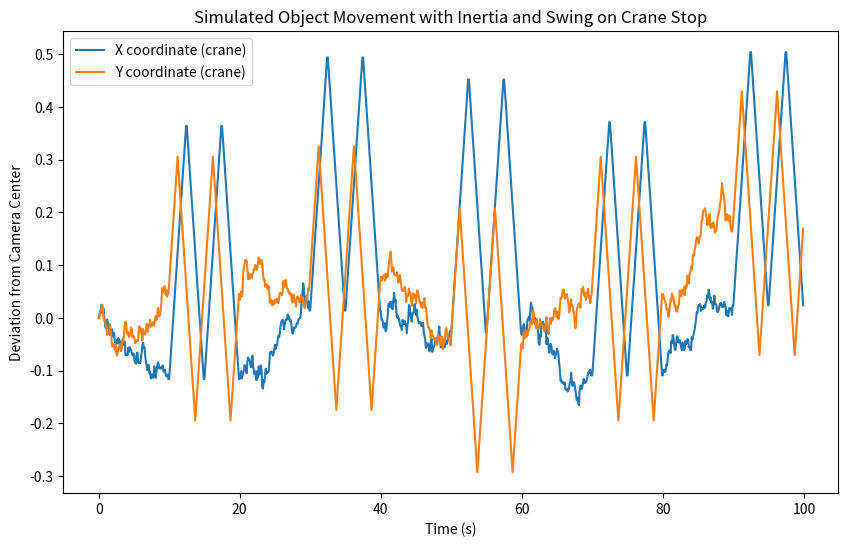

Here is the Python script that generated this plot:
import numpy as np
import pandas as pd
import matplotlib.pyplot as plt

# Параметры симуляции
np.random.seed(42)
num_steps = 1000  # Количество шагов симуляции
time_step = 0.1  # Шаг по времени (в секундах)
time = np.arange(0, num_steps * time_step, time_step)  # Время
max_swing_strength = 0.02  # Максимальная сила раскачки (ограничение)
swing_threshold = 0.05  # Порог для маркировки раскачки
swing_period = 50  # Период для раскачки
damping = 0.98  # Коэффициент демпфирования
stop_period = 100  # Период остановки крана

# Инициализация координат груза относительно камеры
x_crane = np.zeros(num_steps)
y_crane = np.zeros(num_steps)

for i in range(1, num_steps):
    # Определяем, движется ли кран или остановился
    is_moving = (i // stop_period) % 2 == 0

    if is_moving:
        # Плавное движение крана, груз слегка отклоняется от камеры из-за инерции
        x_crane[i] = x_crane[i-1] + np.random.normal(0, 0.01)  # небольшие случайные отклонения
        y_crane[i] = y_crane[i-1] + np.random.normal(0, 0.01)  # чтобы показать инерцию
    else:
        # При остановке груза — начинается раскачивание
        swing_factor_x = np.sin(i / swing_period * 2 * np.pi) * np.exp(-i / num_steps) * damping
        swing_factor_y = np.cos(i / swing_period * 2 * np.pi) * np.exp(-i / num_steps) * damping

        # Ограничение колебаний по амплитуде
        swing_factor_x = np.clip(swing_factor_x, -max_swing_strength, max_swing_strength)
        swing_factor_y = np.clip(swing_factor_y, -max_swing_strength, max_swing_strength)

        x_crane[i] = x_crane[i-1] + swing_factor_x
        y_crane[i] = y_crane[i-1] + swing_factor_y

# Вычисление амплитуды и меток раскачивания
swing_amplitude_crane = np.sqrt(np.diff(x_crane, prepend=0)**2 + np.diff(y_crane, prepend=0)**2)
swing_label_crane = (swing_amplitude_crane > swing_threshold).astype(int)

# Создание DataFrame
df_crane = pd.DataFrame({
    'time': time,
    'x': x_crane,
    'y': y_crane,
    'swing_amplitude': swing_amplitude_crane,
    'swing_label': swing_label_crane
})

# Визуализация
plt.figure(figsize=(10, 6))
plt.plot(time, x_crane, label='X coordinate (crane)')
plt.plot(time, y_crane, label='Y coordinate (crane)')
plt.title('Simulated Object Movement with Inertia and Swing on Crane Stop')
plt.xlabel('Time (s)')
plt.ylabel('Deviation from Camera Center')
plt.legend()
plt.show()

# Сохранение данных в CSV файл
df_crane.to_csv('crane_swing_dataset.csv', index=False)

# Подготовка данных для RNN
sequence_length = 10  # Длина последовательности
X = []
y = []

# Формируем набор последовательностей
for i in range(len(df_crane) - sequence_length):
    X.append(df_crane[['x', 'y']].iloc[i:i+sequence_length].values)
    y.append(df_crane['swing_label'].iloc[i+sequence_length])

X = np.array(X)
y = np.array(y)

# Сохранение подготовленных данных для RNN в npz формате
np.savez('rnn_crane_swing_dataset.npz', X=X, y=y)
